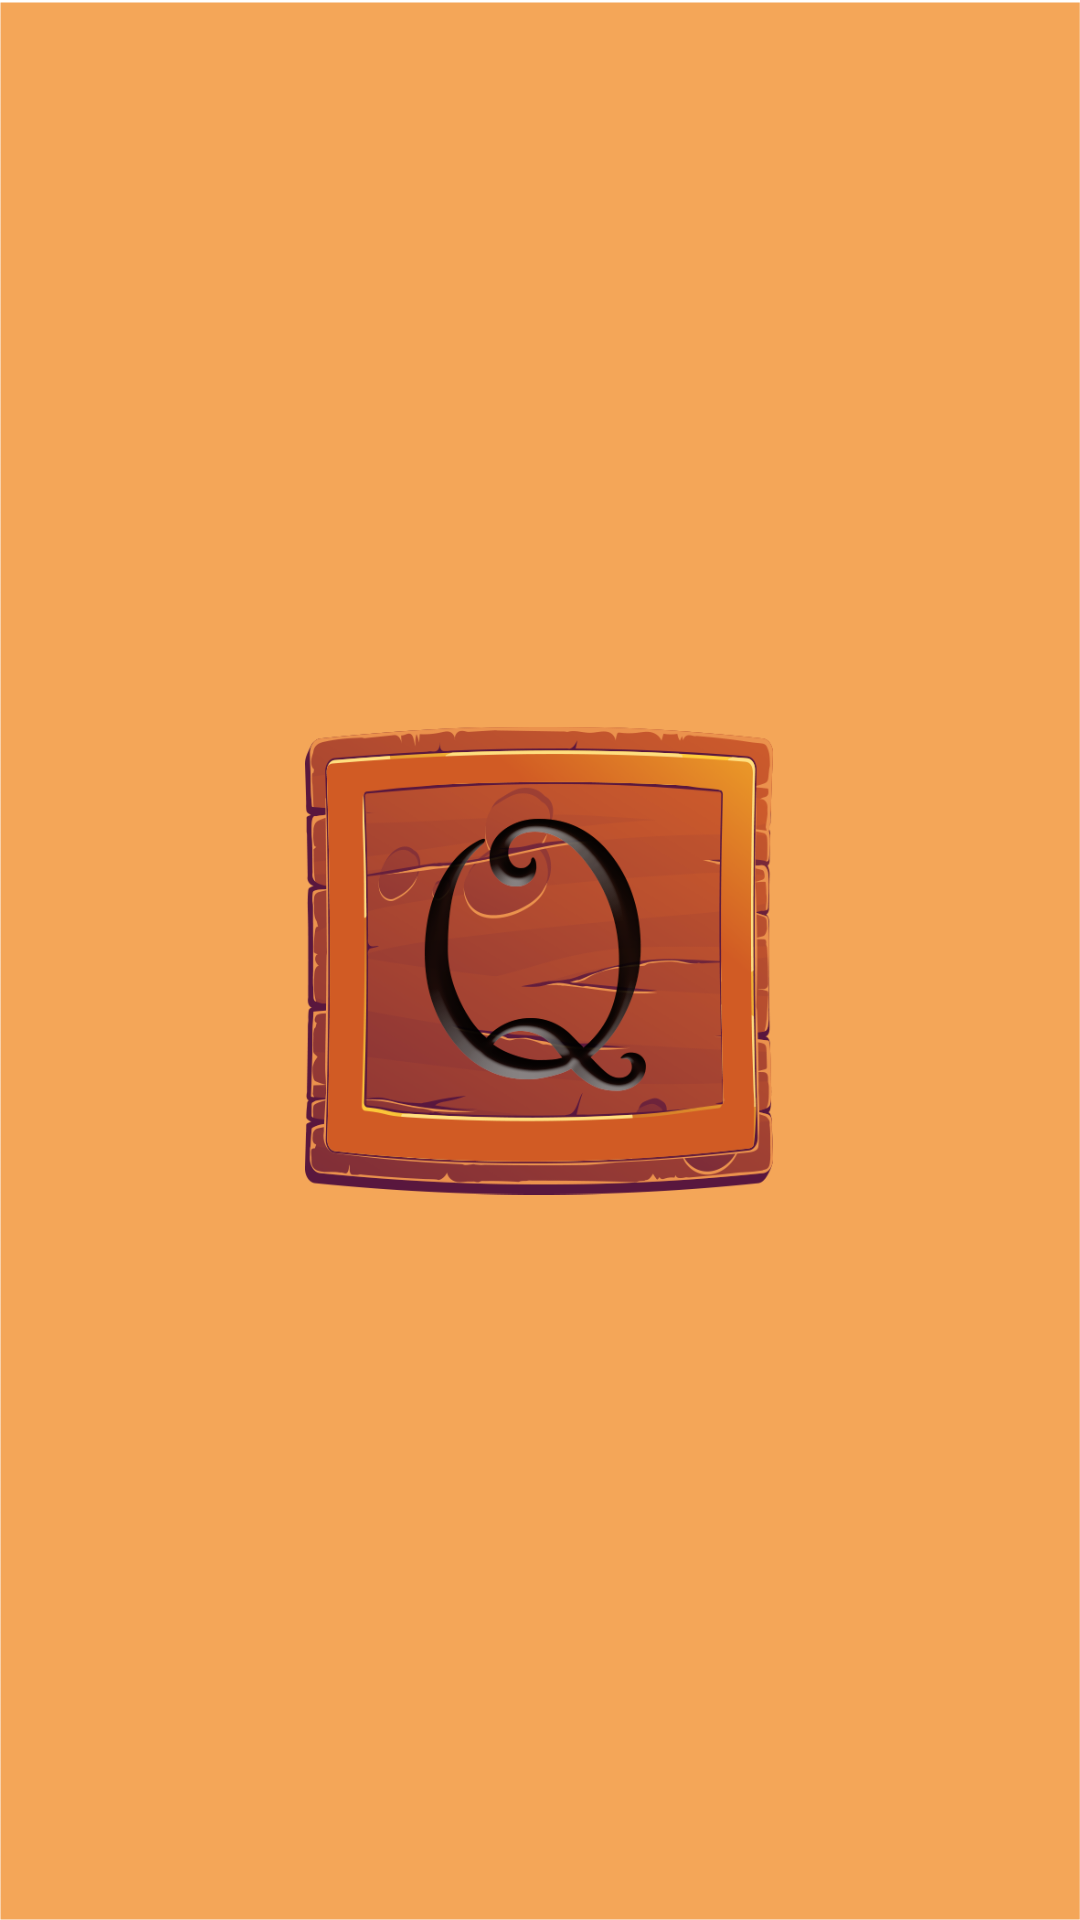

Layout XML and referenced resources for this Android screen:
<!-- AndroidManifest.xml: application theme Theme.Prueba_Quiz -->
<!-- res/layout/activity_loading.xml -->
<?xml version="1.0" encoding="utf-8"?>
<androidx.constraintlayout.widget.ConstraintLayout xmlns:android="http://schemas.android.com/apk/res/android"
    xmlns:app="http://schemas.android.com/apk/res-auto"
    xmlns:tools="http://schemas.android.com/tools"
    android:layout_width="match_parent"
    android:layout_height="match_parent"
    android:background="@drawable/fondo_colorpalo"
    android:noHistory="true"
    tools:context=".MainActivity">

    <ImageView
        android:id="@+id/imageView4"
        android:layout_width="156dp"
        android:layout_height="161dp"
        app:layout_constraintBottom_toBottomOf="parent"
        app:layout_constraintEnd_toEndOf="parent"
        app:layout_constraintHorizontal_bias="0.498"
        app:layout_constraintStart_toStartOf="parent"
        app:layout_constraintTop_toTopOf="parent"
        app:srcCompat="@drawable/logo_provi" />

</androidx.constraintlayout.widget.ConstraintLayout>
<!-- resources referenced by this layout -->
<resources>
  <!-- drawable fondo_colorpalo: png bitmap (drawable, 12657 bytes) -->
  <!-- drawable logo_provi: png bitmap (drawable, 117666 bytes) -->
  <style name="Theme.Prueba_Quiz" parent="Theme.MaterialComponents.DayNight.NoActionBar">
          
          <item name="colorPrimary">@color/purple_500</item>
          <item name="colorPrimaryVariant">@color/orange</item>
          <item name="colorOnPrimary">@color/white</item>
          
          <item name="colorSecondary">@color/teal_200</item>
          <item name="colorSecondaryVariant">@color/teal_700</item>
          <item name="colorOnSecondary">@color/black</item>
          
          <item name="android:statusBarColor" tools:targetApi="l">?attr/colorPrimaryVariant</item>
          
      </style>
  <color name="purple_500">#FF6200EE</color>
  <color name="orange">#DD7A1D</color>
  <color name="white">#FFFFFFFF</color>
  <color name="teal_200">#FF03DAC5</color>
  <color name="teal_700">#FF018786</color>
  <color name="black">#FF000000</color>
</resources>
